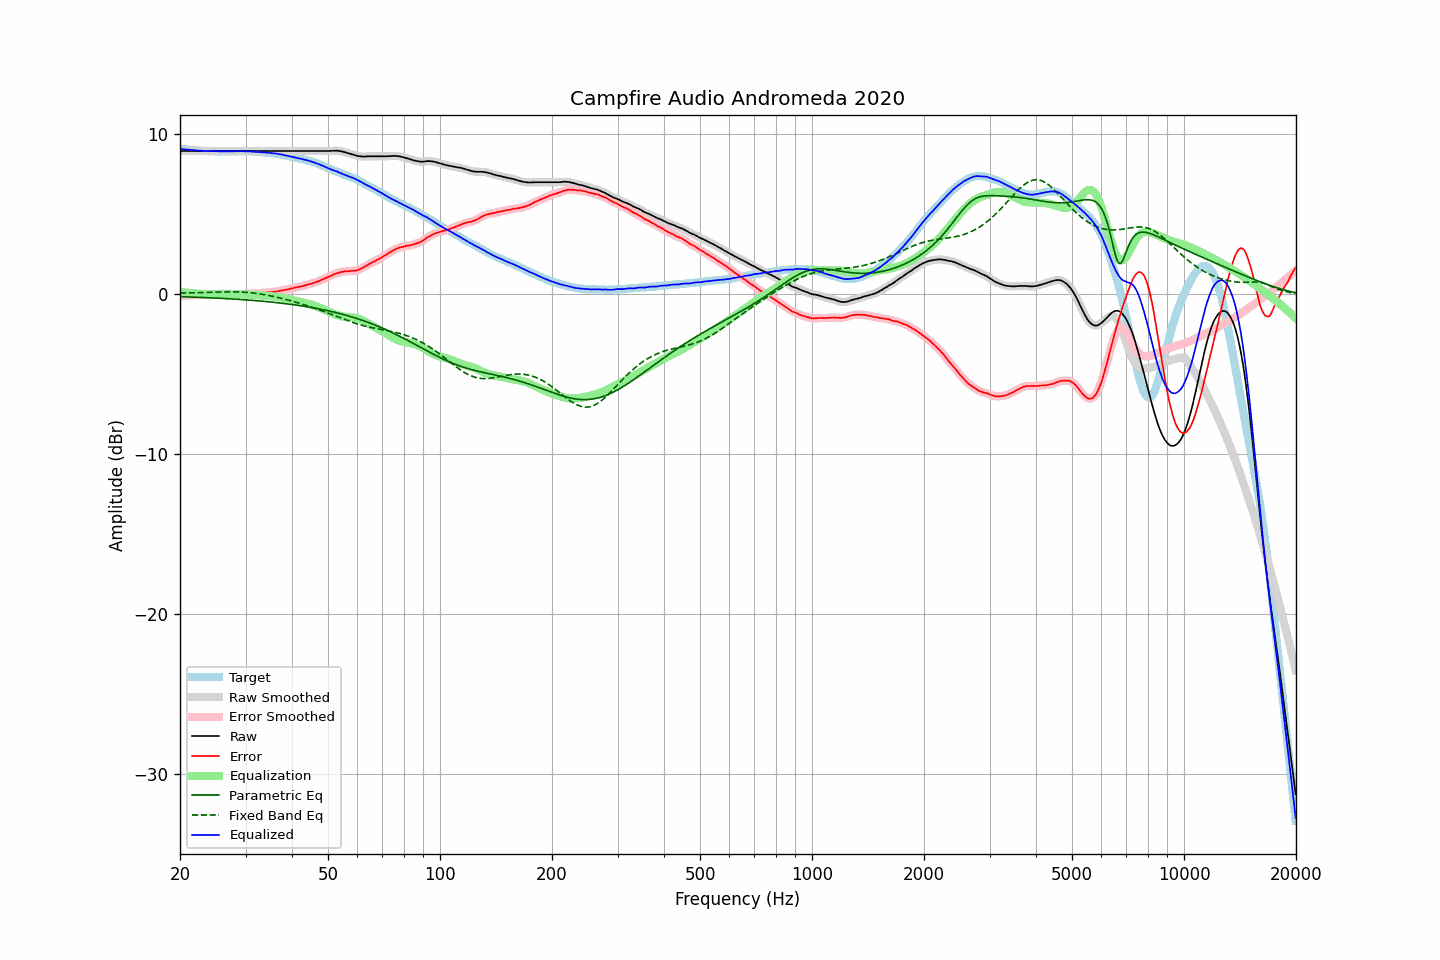

The table this chart was drawn from, first rows:
frequency, raw, error, smoothed, error_smoothed, equalization, parametric_eq, fixed_band_eq, equalized_raw, equalized_smoothed, target
20.00, 8.94, -0.14, 8.94, -0.14, 0.14, -0.16, 0.07, 9.08, 9.08, 9.08
20.20, 8.94, -0.13, 8.94, -0.13, 0.13, -0.16, 0.07, 9.07, 9.07, 9.07
20.40, 8.94, -0.12, 8.94, -0.12, 0.12, -0.16, 0.07, 9.06, 9.06, 9.06
20.61, 8.94, -0.11, 8.94, -0.10, 0.10, -0.17, 0.07, 9.05, 9.05, 9.05
20.81, 8.94, -0.09, 8.94, -0.09, 0.09, -0.17, 0.08, 9.04, 9.04, 9.03
21.02, 8.94, -0.08, 8.94, -0.08, 0.08, -0.17, 0.08, 9.03, 9.03, 9.02
21.23, 8.94, -0.07, 8.94, -0.07, 0.07, -0.18, 0.08, 9.02, 9.02, 9.01
21.44, 8.94, -0.08, 8.94, -0.07, 0.07, -0.18, 0.08, 9.01, 9.01, 9.02
21.66, 8.94, -0.06, 8.94, -0.06, 0.06, -0.18, 0.09, 9.00, 9.00, 9.00
21.87, 8.94, -0.06, 8.94, -0.05, 0.05, -0.19, 0.09, 8.99, 8.99, 9.00
22.09, 8.94, -0.04, 8.94, -0.04, 0.04, -0.19, 0.09, 8.98, 8.98, 8.98
22.31, 8.94, -0.03, 8.94, -0.03, 0.03, -0.19, 0.09, 8.97, 8.97, 8.97
22.54, 8.94, -0.02, 8.94, -0.02, 0.02, -0.20, 0.10, 8.97, 8.97, 8.96
22.76, 8.94, -0.02, 8.94, -0.01, 0.02, -0.20, 0.10, 8.96, 8.96, 8.96
22.99, 8.94, -0.01, 8.94, -0.01, 0.01, -0.21, 0.10, 8.95, 8.95, 8.95
23.22, 8.94, 0.00, 8.94, -0.00, 0.00, -0.21, 0.11, 8.95, 8.95, 8.94
23.45, 8.94, -0.01, 8.94, 0.00, 0.00, -0.22, 0.11, 8.94, 8.94, 8.95
23.69, 8.94, 0.00, 8.94, 0.00, -0.00, -0.22, 0.11, 8.94, 8.94, 8.94
23.92, 8.94, 0.01, 8.94, 0.00, -0.00, -0.22, 0.12, 8.94, 8.94, 8.93
24.16, 8.94, 0.00, 8.94, 0.01, -0.01, -0.23, 0.12, 8.94, 8.94, 8.94
24.40, 8.94, 0.00, 8.94, 0.01, -0.01, -0.23, 0.12, 8.93, 8.93, 8.94
24.65, 8.94, 0.01, 8.94, 0.01, -0.01, -0.24, 0.13, 8.93, 8.93, 8.93
24.89, 8.94, 0.01, 8.94, 0.02, -0.02, -0.24, 0.13, 8.93, 8.93, 8.93
25.14, 8.94, 0.02, 8.94, 0.02, -0.02, -0.25, 0.13, 8.93, 8.93, 8.92
25.39, 8.94, 0.02, 8.94, 0.02, -0.02, -0.25, 0.13, 8.92, 8.92, 8.92
25.65, 8.94, 0.02, 8.94, 0.02, -0.02, -0.26, 0.14, 8.92, 8.92, 8.92
25.91, 8.94, 0.02, 8.94, 0.02, -0.02, -0.26, 0.14, 8.92, 8.92, 8.92
26.16, 8.94, 0.01, 8.94, 0.02, -0.02, -0.27, 0.14, 8.92, 8.92, 8.93
26.43, 8.94, 0.02, 8.94, 0.02, -0.02, -0.27, 0.14, 8.92, 8.92, 8.92
26.69, 8.94, 0.02, 8.94, 0.02, -0.02, -0.28, 0.14, 8.92, 8.92, 8.92
26.96, 8.94, 0.02, 8.94, 0.02, -0.02, -0.29, 0.14, 8.92, 8.92, 8.92
27.23, 8.94, 0.02, 8.94, 0.02, -0.02, -0.29, 0.14, 8.92, 8.92, 8.92
27.50, 8.94, 0.02, 8.94, 0.02, -0.02, -0.30, 0.14, 8.92, 8.92, 8.92
27.77, 8.94, 0.01, 8.94, 0.02, -0.02, -0.30, 0.14, 8.93, 8.93, 8.93
28.05, 8.94, 0.02, 8.94, 0.02, -0.01, -0.31, 0.14, 8.93, 8.93, 8.92
28.33, 8.94, 0.01, 8.94, 0.01, -0.01, -0.32, 0.14, 8.93, 8.93, 8.93
28.62, 8.94, 0.01, 8.94, 0.01, -0.01, -0.32, 0.14, 8.93, 8.93, 8.93
28.90, 8.94, 0.00, 8.94, 0.01, -0.01, -0.33, 0.13, 8.93, 8.93, 8.94
29.19, 8.94, 0.00, 8.94, 0.01, -0.01, -0.34, 0.13, 8.93, 8.93, 8.94
29.48, 8.94, 0.01, 8.94, 0.01, -0.01, -0.34, 0.12, 8.93, 8.93, 8.93
29.78, 8.94, 0.01, 8.94, 0.01, -0.01, -0.35, 0.12, 8.93, 8.93, 8.93
30.08, 8.94, 0.01, 8.94, 0.02, -0.02, -0.36, 0.11, 8.93, 8.93, 8.93
30.38, 8.94, 0.03, 8.94, 0.03, -0.02, -0.37, 0.10, 8.92, 8.92, 8.91
30.68, 8.94, 0.03, 8.94, 0.03, -0.03, -0.37, 0.10, 8.92, 8.92, 8.91
30.99, 8.94, 0.03, 8.94, 0.03, -0.03, -0.38, 0.09, 8.91, 8.91, 8.91
31.30, 8.94, 0.03, 8.94, 0.04, -0.04, -0.39, 0.08, 8.90, 8.90, 8.91
31.61, 8.94, 0.04, 8.94, 0.04, -0.05, -0.40, 0.07, 8.90, 8.90, 8.90
31.93, 8.94, 0.06, 8.94, 0.05, -0.05, -0.40, 0.05, 8.89, 8.89, 8.88
32.24, 8.94, 0.05, 8.94, 0.06, -0.06, -0.41, 0.04, 8.88, 8.88, 8.89
32.57, 8.94, 0.07, 8.94, 0.07, -0.07, -0.42, 0.03, 8.88, 8.88, 8.87
32.89, 8.94, 0.07, 8.94, 0.07, -0.07, -0.43, 0.01, 8.87, 8.87, 8.87
33.22, 8.94, 0.08, 8.94, 0.08, -0.08, -0.44, -0.01, 8.86, 8.86, 8.86
33.55, 8.94, 0.08, 8.94, 0.09, -0.09, -0.45, -0.02, 8.85, 8.85, 8.86
33.89, 8.94, 0.09, 8.94, 0.10, -0.10, -0.46, -0.04, 8.85, 8.85, 8.85
34.23, 8.94, 0.11, 8.94, 0.11, -0.10, -0.47, -0.06, 8.84, 8.84, 8.83
34.57, 8.94, 0.11, 8.94, 0.12, -0.11, -0.48, -0.08, 8.83, 8.83, 8.83
34.92, 8.94, 0.13, 8.94, 0.12, -0.12, -0.49, -0.10, 8.82, 8.82, 8.81
35.27, 8.94, 0.11, 8.94, 0.13, -0.13, -0.50, -0.12, 8.81, 8.81, 8.83
35.62, 8.94, 0.14, 8.94, 0.13, -0.14, -0.51, -0.14, 8.80, 8.80, 8.80
35.97, 8.94, 0.14, 8.94, 0.15, -0.15, -0.52, -0.16, 8.79, 8.79, 8.80
... 635 more rows
